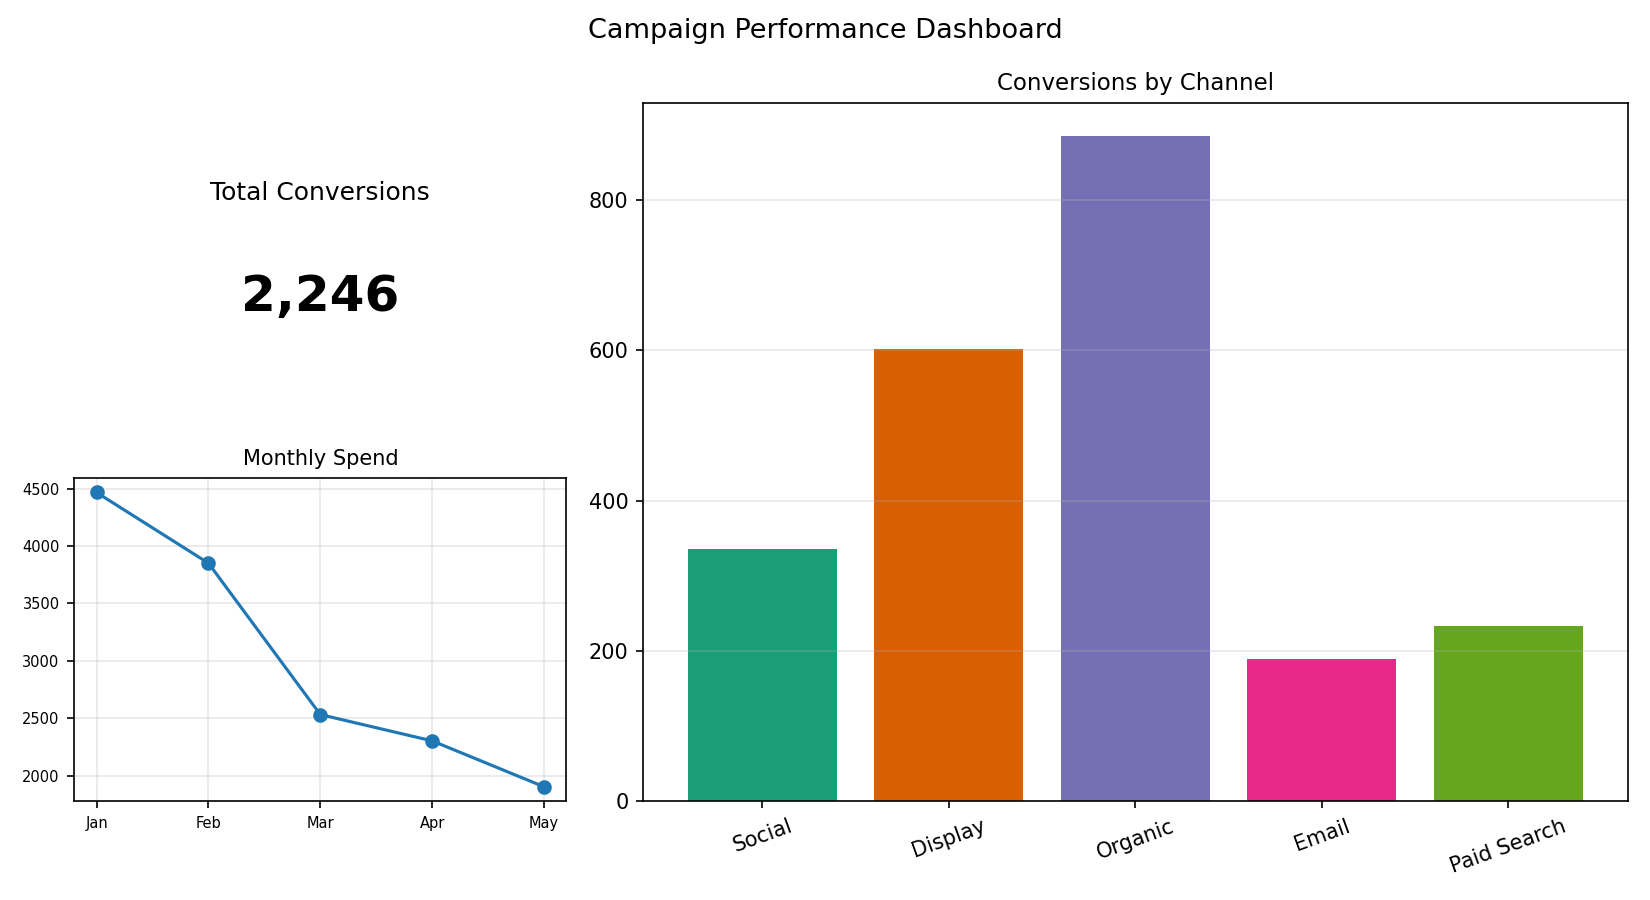

Values plotted in this chart, from the file beside it:
Channel, Conversions
Social, 336
Display, 602
Organic, 885
Email, 190
Paid Search, 233
